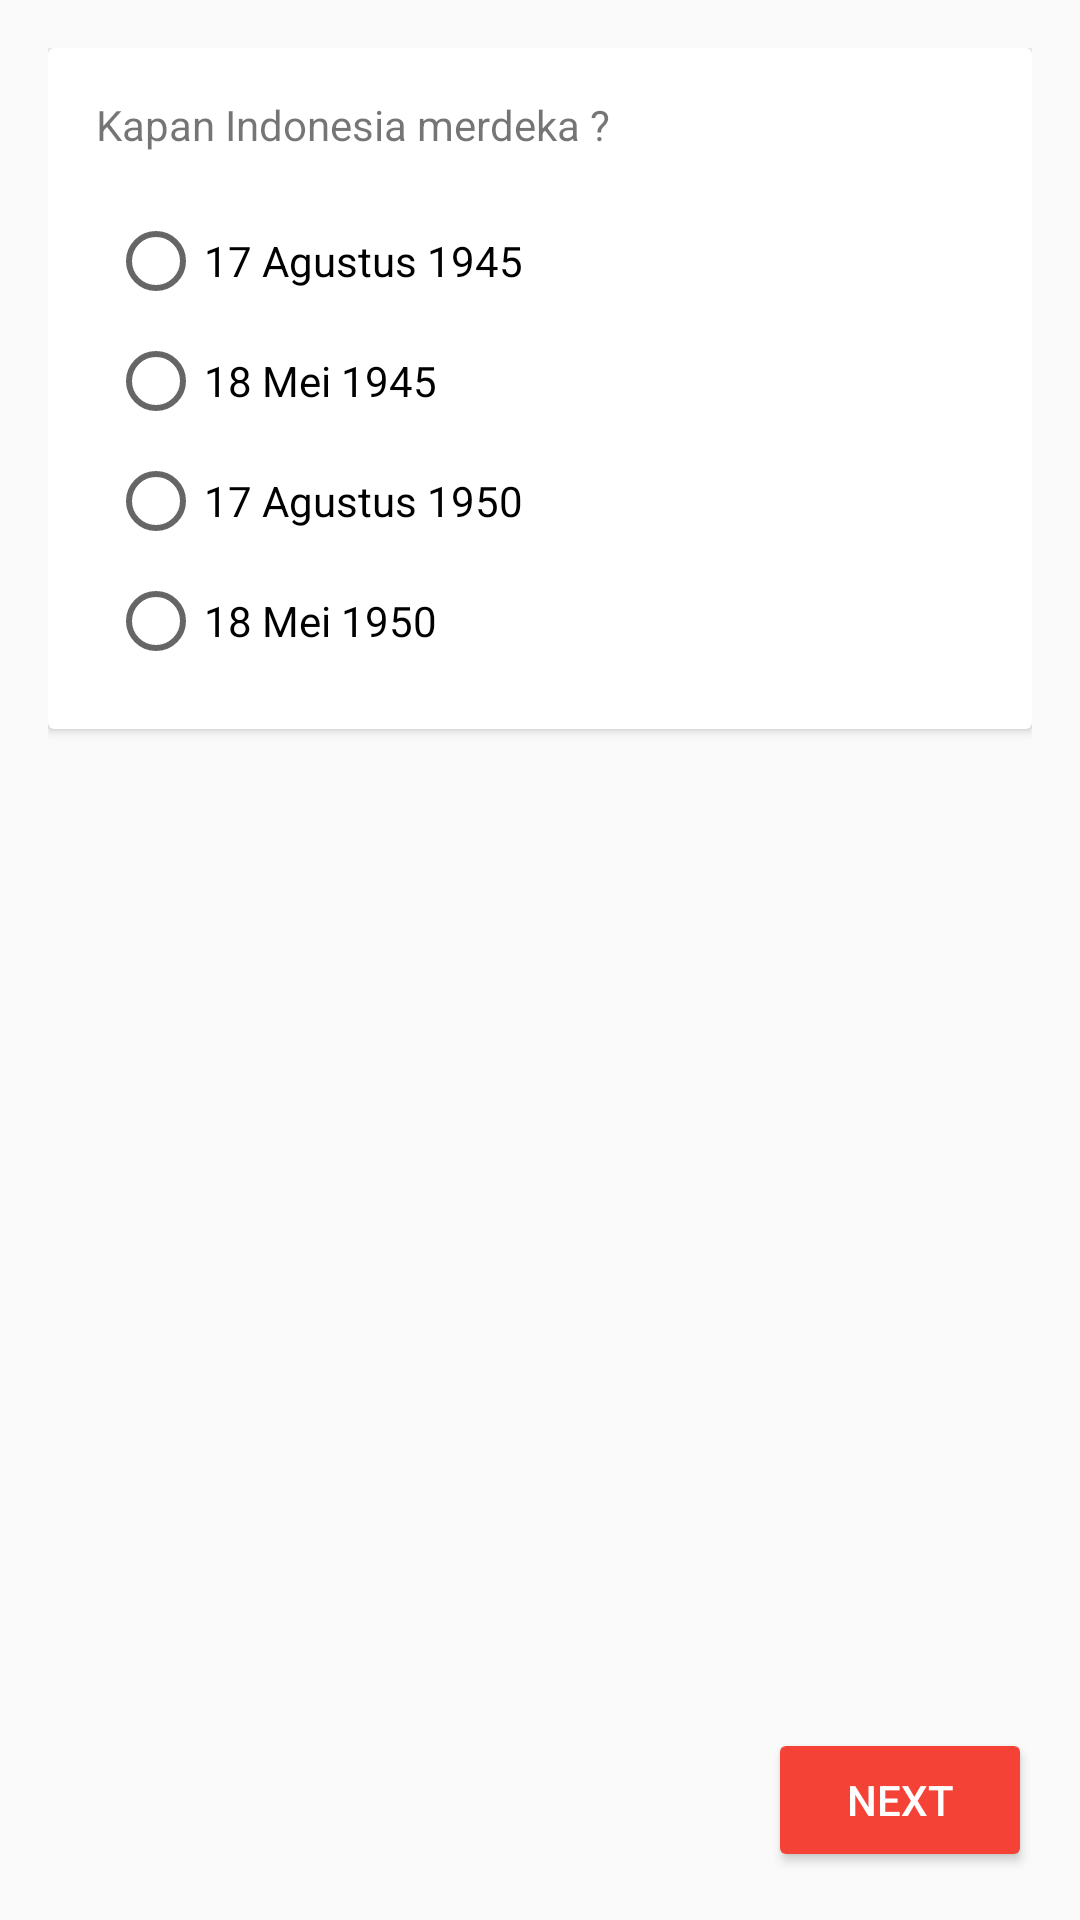

Layout XML and referenced resources for this Android screen:
<!-- AndroidManifest.xml: application theme AppTheme -->
<!-- res/layout/activity_pertanyaan4.xml -->
<?xml version="1.0" encoding="utf-8"?>
<RelativeLayout xmlns:android="http://schemas.android.com/apk/res/android"
    xmlns:app="http://schemas.android.com/apk/res-auto"
    xmlns:tools="http://schemas.android.com/tools"
    android:layout_width="match_parent"
    android:layout_height="match_parent"
    android:padding="16dp"
    tools:context="com.example.android.iak_b3pip.MainActivity">

    <android.support.v7.widget.CardView
        android:id="@+id/content"
        android:layout_width="match_parent"
        android:layout_height="wrap_content"
        android:padding="@dimen/cardview_compat_inset_shadow">

        <LinearLayout
            android:layout_width="match_parent"
            android:layout_height="match_parent"
            android:orientation="vertical"
            android:padding="16dp">

            <TextView
                android:layout_width="wrap_content"
                android:layout_height="wrap_content"
                android:layout_marginBottom="16dp"
                android:text="@string/pertanyaan4" />


            <RadioGroup
                android:id="@+id/radio_button_grup"
                android:layout_width="match_parent"
                android:layout_height="wrap_content"
                android:orientation="vertical">

                <RadioButton
                    android:id="@+id/radio_button_pertama"
                    android:layout_width="wrap_content"
                    android:layout_height="wrap_content"
                    android:layout_margin="4dp"
                    android:text="@string/jawaban4a" />

                <RadioButton
                    android:id="@+id/radio_button_kedua"
                    android:layout_width="wrap_content"
                    android:layout_height="wrap_content"
                    android:layout_margin="4dp"
                    android:text="@string/jawaban4b" />

                <RadioButton
                    android:id="@+id/radio_button_ketiga"
                    android:layout_width="wrap_content"
                    android:layout_height="wrap_content"
                    android:layout_margin="4dp"
                    android:text="@string/jawaban4c" />

                <RadioButton
                    android:id="@+id/radio_button_keempat"
                    android:layout_width="wrap_content"
                    android:layout_height="wrap_content"
                    android:layout_margin="4dp"
                    android:text="@string/jawaban4d" />

            </RadioGroup>

        </LinearLayout>


    </android.support.v7.widget.CardView>

    <Button
        android:id="@+id/pertanyaan5"
        style="@style/BtnTheme"
        android:text="Next"
        android:layout_alignParentBottom="true"
        android:layout_alignParentRight="true"/>


</RelativeLayout>
<!-- resources referenced by this layout -->
<resources>
  <string name="jawaban4a">17 Agustus 1945</string>
  <string name="jawaban4b">18 Mei 1945</string>
  <string name="jawaban4c">17 Agustus 1950</string>
  <string name="jawaban4d">18 Mei 1950</string>
  <string name="pertanyaan4">Kapan Indonesia merdeka ?</string>
  <style name="BtnTheme">
          <item name="android:layout_width">wrap_content</item>
          <item name="android:layout_height">wrap_content</item>
          <item name="android:backgroundTint">@color/colorPrimary</item>
          <item name="android:textColor">@color/colorIcons</item>
      </style>
  <style name="AppTheme" parent="Theme.AppCompat.Light.DarkActionBar">
          
          <item name="colorPrimary">@color/colorPrimary</item>
          <item name="colorPrimaryDark">@color/colorPrimaryDark</item>
          <item name="colorAccent">@color/colorAccent</item>
      </style>
  <color name="colorPrimary">#F44336</color>
  <color name="colorIcons">#FFFFFF</color>
  <color name="colorPrimaryDark">#D32F2F</color>
  <color name="colorAccent">#009688</color>
</resources>
